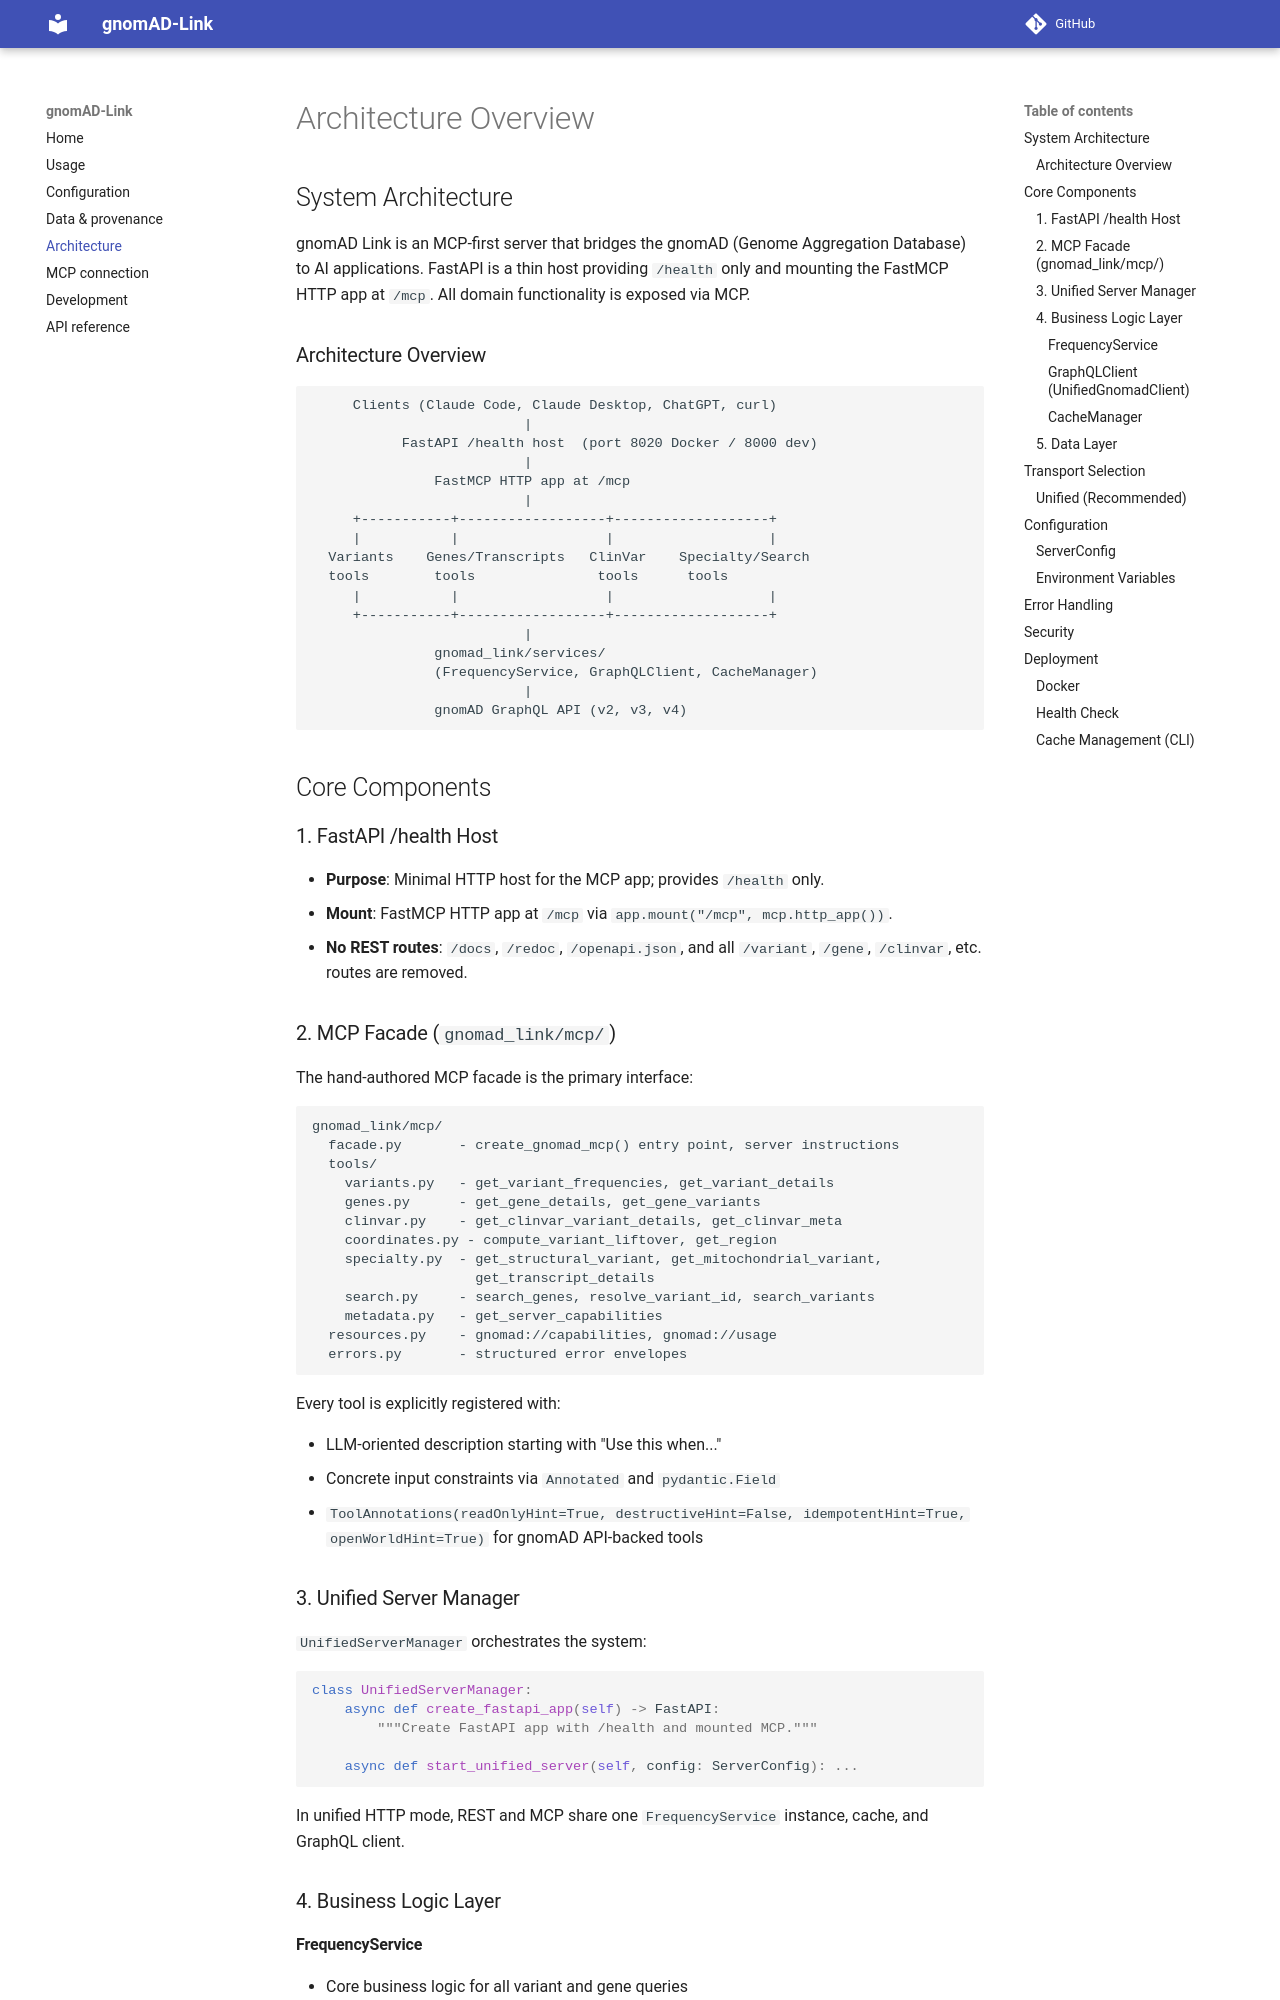

repository: berntpopp/gnomad-link · page: architecture/index.html · generator: mkdocs

# Architecture Overview

## System Architecture

gnomAD Link is an MCP-first server that bridges the gnomAD (Genome Aggregation
Database) to AI applications. FastAPI is a thin host providing `/health` only
and mounting the FastMCP HTTP app at `/mcp`. All domain functionality is exposed
via MCP.

### Architecture Overview

```
     Clients (Claude Code, Claude Desktop, ChatGPT, curl)
                          |
           FastAPI /health host  (port 8020 Docker / 8000 dev)
                          |
               FastMCP HTTP app at /mcp
                          |
     +-----------+------------------+-------------------+
     |           |                  |                   |
  Variants    Genes/Transcripts   ClinVar    Specialty/Search
  tools        tools               tools      tools
     |           |                  |                   |
     +-----------+------------------+-------------------+
                          |
               gnomad_link/services/
               (FrequencyService, GraphQLClient, CacheManager)
                          |
               gnomAD GraphQL API (v2, v3, v4)
```

## Core Components

### 1. FastAPI /health Host

- **Purpose**: Minimal HTTP host for the MCP app; provides `/health` only.
- **Mount**: FastMCP HTTP app at `/mcp` via `app.mount("/mcp", mcp.http_app())`.
- **No REST routes**: `/docs`, `/redoc`, `/openapi.json`, and all `/variant`,
  `/gene`, `/clinvar`, etc. routes are removed.
